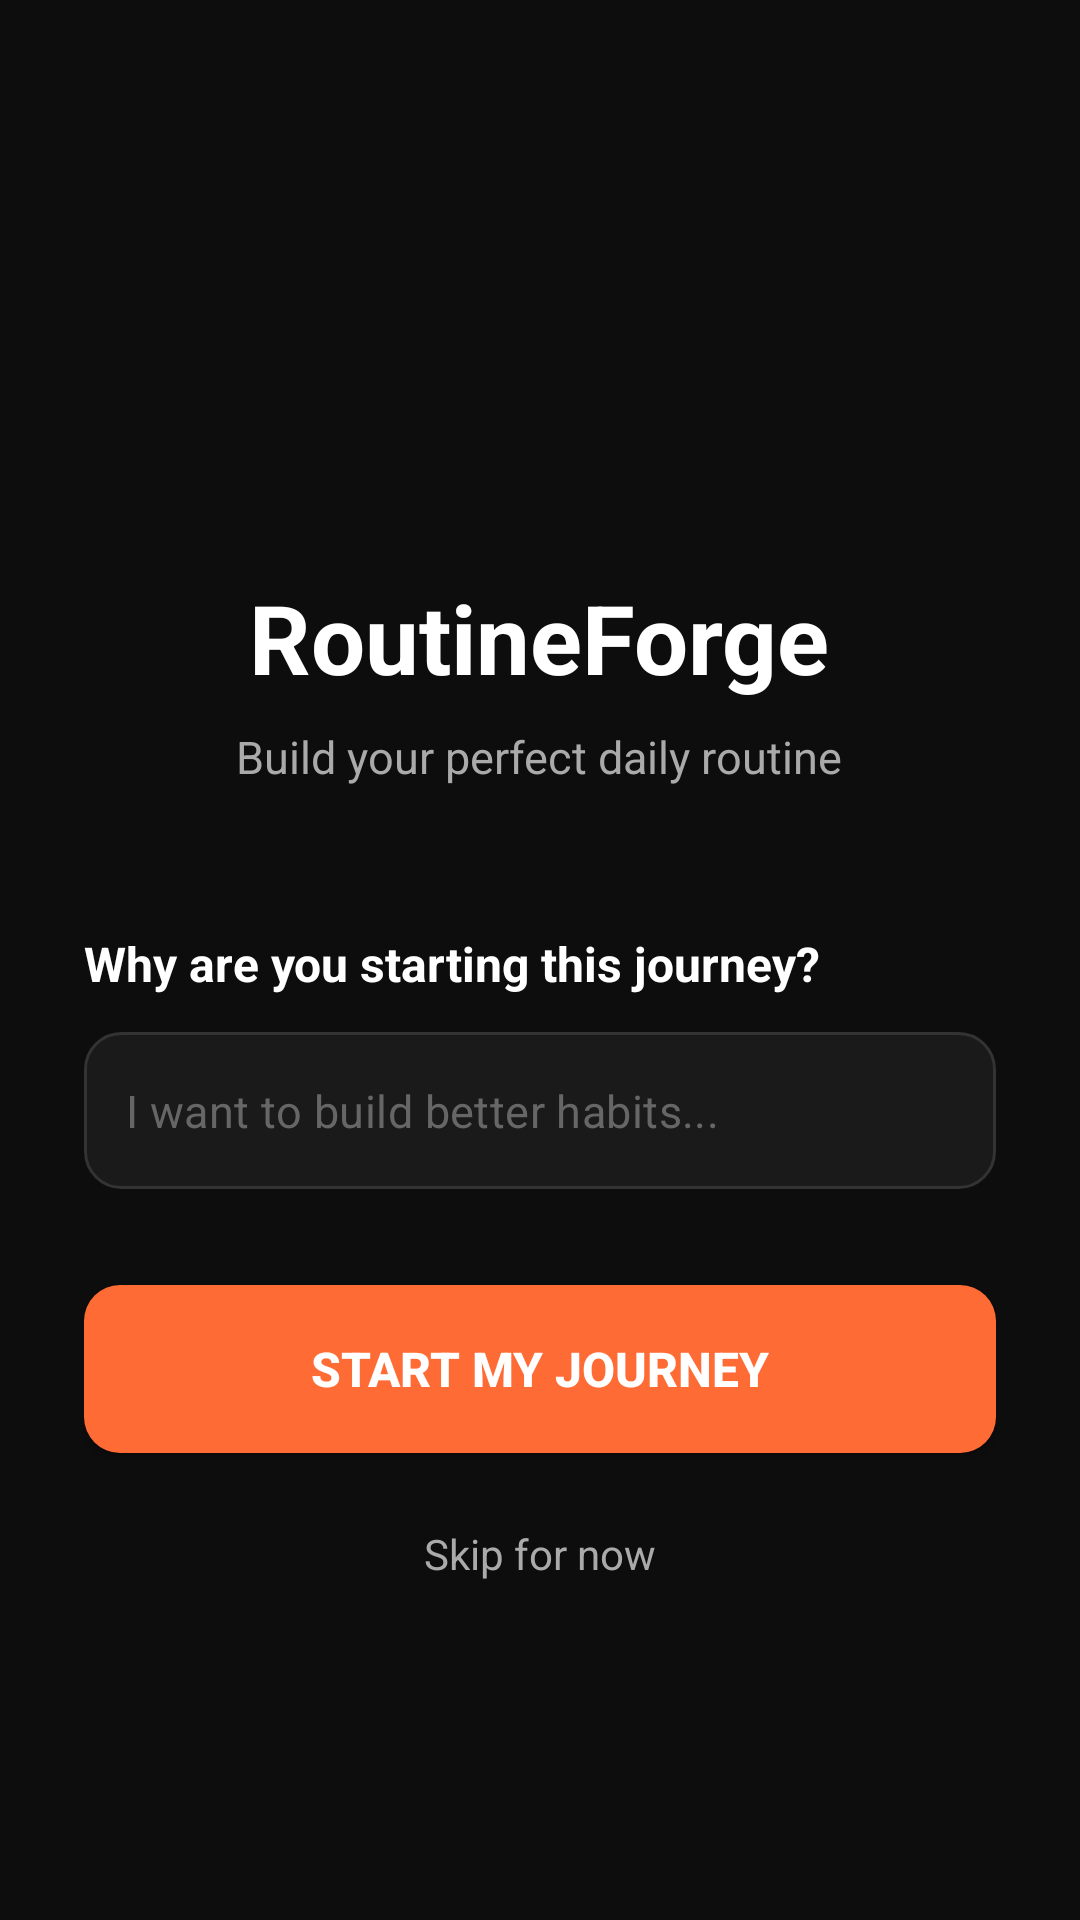

Here is an Android app screen rendered from its layout file. Give the layout XML and the strings, colors and styles it references.
<!-- AndroidManifest.xml: application theme Theme.RoutineForge -->
<!-- res/layout/activity_onboarding.xml -->
<?xml version="1.0" encoding="utf-8"?>
<LinearLayout xmlns:android="http://schemas.android.com/apk/res/android"
    android:layout_width="match_parent" android:layout_height="match_parent"
    android:orientation="vertical" android:background="@color/bg_dark"
    android:padding="28dp" android:gravity="center">

    <TextView android:layout_width="wrap_content" android:layout_height="wrap_content"
        android:text="" android:textSize="56sp" android:layout_marginBottom="12dp"/>

    <TextView android:layout_width="wrap_content" android:layout_height="wrap_content"
        android:text="RoutineForge" android:textSize="32sp" android:textColor="@color/text_primary"
        android:textStyle="bold" android:layout_marginBottom="8dp"/>

    <TextView android:layout_width="wrap_content" android:layout_height="wrap_content"
        android:text="Build your perfect daily routine" android:textSize="15sp"
        android:textColor="@color/text_secondary" android:layout_marginBottom="48dp"/>

    <TextView android:layout_width="wrap_content" android:layout_height="wrap_content"
        android:text="Why are you starting this journey?" android:textSize="16sp"
        android:textColor="@color/text_primary" android:textStyle="bold"
        android:layout_marginBottom="12dp" android:layout_gravity="start"/>

    <EditText android:id="@+id/et_why_started"
        android:layout_width="match_parent" android:layout_height="wrap_content"
        android:hint="I want to build better habits..." android:textColor="@color/text_primary"
        android:textColorHint="@color/text_hint" android:background="@drawable/bg_onboarding_input"
        android:padding="16dp" android:textSize="15sp" android:maxLines="3"
        android:inputType="textMultiLine" android:layout_marginBottom="32dp"/>

    <Button android:id="@+id/btn_get_started"
        android:layout_width="match_parent" android:layout_height="56dp"
        android:text="Start My Journey" android:textSize="16sp" android:textColor="@color/white"
        android:background="@drawable/bg_button_primary" android:textStyle="bold"
        android:layout_marginBottom="16dp"/>

    <TextView android:id="@+id/tv_skip"
        android:layout_width="wrap_content" android:layout_height="wrap_content"
        android:text="Skip for now" android:textSize="14sp" android:textColor="@color/text_secondary"
        android:paddingTop="8dp" android:paddingBottom="8dp"/>

</LinearLayout>
<!-- resources referenced by this layout -->
<resources>
  <color name="bg_dark">#0D0D0D</color>
  <color name="text_hint">#666666</color>
  <color name="text_primary">#FFFFFF</color>
  <color name="text_secondary">#AAAAAA</color>
  <color name="white">#FFFFFF</color>
  <!-- drawable bg_button_primary (drawable) -->
  <?xml version="1.0" encoding="utf-8"?>
  <shape xmlns:android="http://schemas.android.com/apk/res/android" android:shape="rectangle">
      <solid android:color="@color/accent_orange"/>
      <corners android:radius="12dp"/>
  </shape>
  <!-- drawable bg_onboarding_input (drawable) -->
  <?xml version="1.0" encoding="utf-8"?>
  <shape xmlns:android="http://schemas.android.com/apk/res/android" android:shape="rectangle">
      <solid android:color="#1A1A1A"/>
      <stroke android:width="1dp" android:color="#333333"/>
      <corners android:radius="12dp"/>
  </shape>
  <style name="Theme.RoutineForge" parent="Theme.MaterialComponents.NoActionBar">
          <item name="colorPrimary">@color/accent_orange</item>
          <item name="colorPrimaryVariant">@color/bg_dark</item>
          <item name="colorOnPrimary">@color/white</item>
          <item name="colorSurface">@color/bg_card</item>
          <item name="colorOnSurface">@color/text_primary</item>
          <item name="android:windowBackground">@color/bg_dark</item>
          <item name="android:statusBarColor">@color/bg_dark</item>
          <item name="android:navigationBarColor">@color/nav_bg</item>
          <item name="android:textColorPrimary">@color/text_primary</item>
          <item name="android:textColorSecondary">@color/text_secondary</item>
          <item name="editTextStyle">@style/DarkEditText</item>
      </style>
  <color name="accent_orange">#FF6B35</color>
  <color name="bg_card">#1A1A1A</color>
  <color name="nav_bg">#111111</color>
  <style name="DarkEditText" parent="Widget.MaterialComponents.TextInputEditText.OutlinedBox">
          <item name="android:textColor">@color/text_primary</item>
          <item name="android:textColorHint">@color/text_hint</item>
          <item name="android:background">@drawable/bg_edit_text</item>
          <item name="android:paddingStart">14dp</item>
          <item name="android:paddingEnd">14dp</item>
          <item name="android:paddingTop">12dp</item>
          <item name="android:paddingBottom">12dp</item>
      </style>
  <!-- drawable bg_edit_text (drawable) -->
  <?xml version="1.0" encoding="utf-8"?>
  <shape xmlns:android="http://schemas.android.com/apk/res/android" android:shape="rectangle">
      <solid android:color="#1E1E1E"/>
      <stroke android:width="1dp" android:color="#333333"/>
      <corners android:radius="10dp"/>
  </shape>
</resources>
